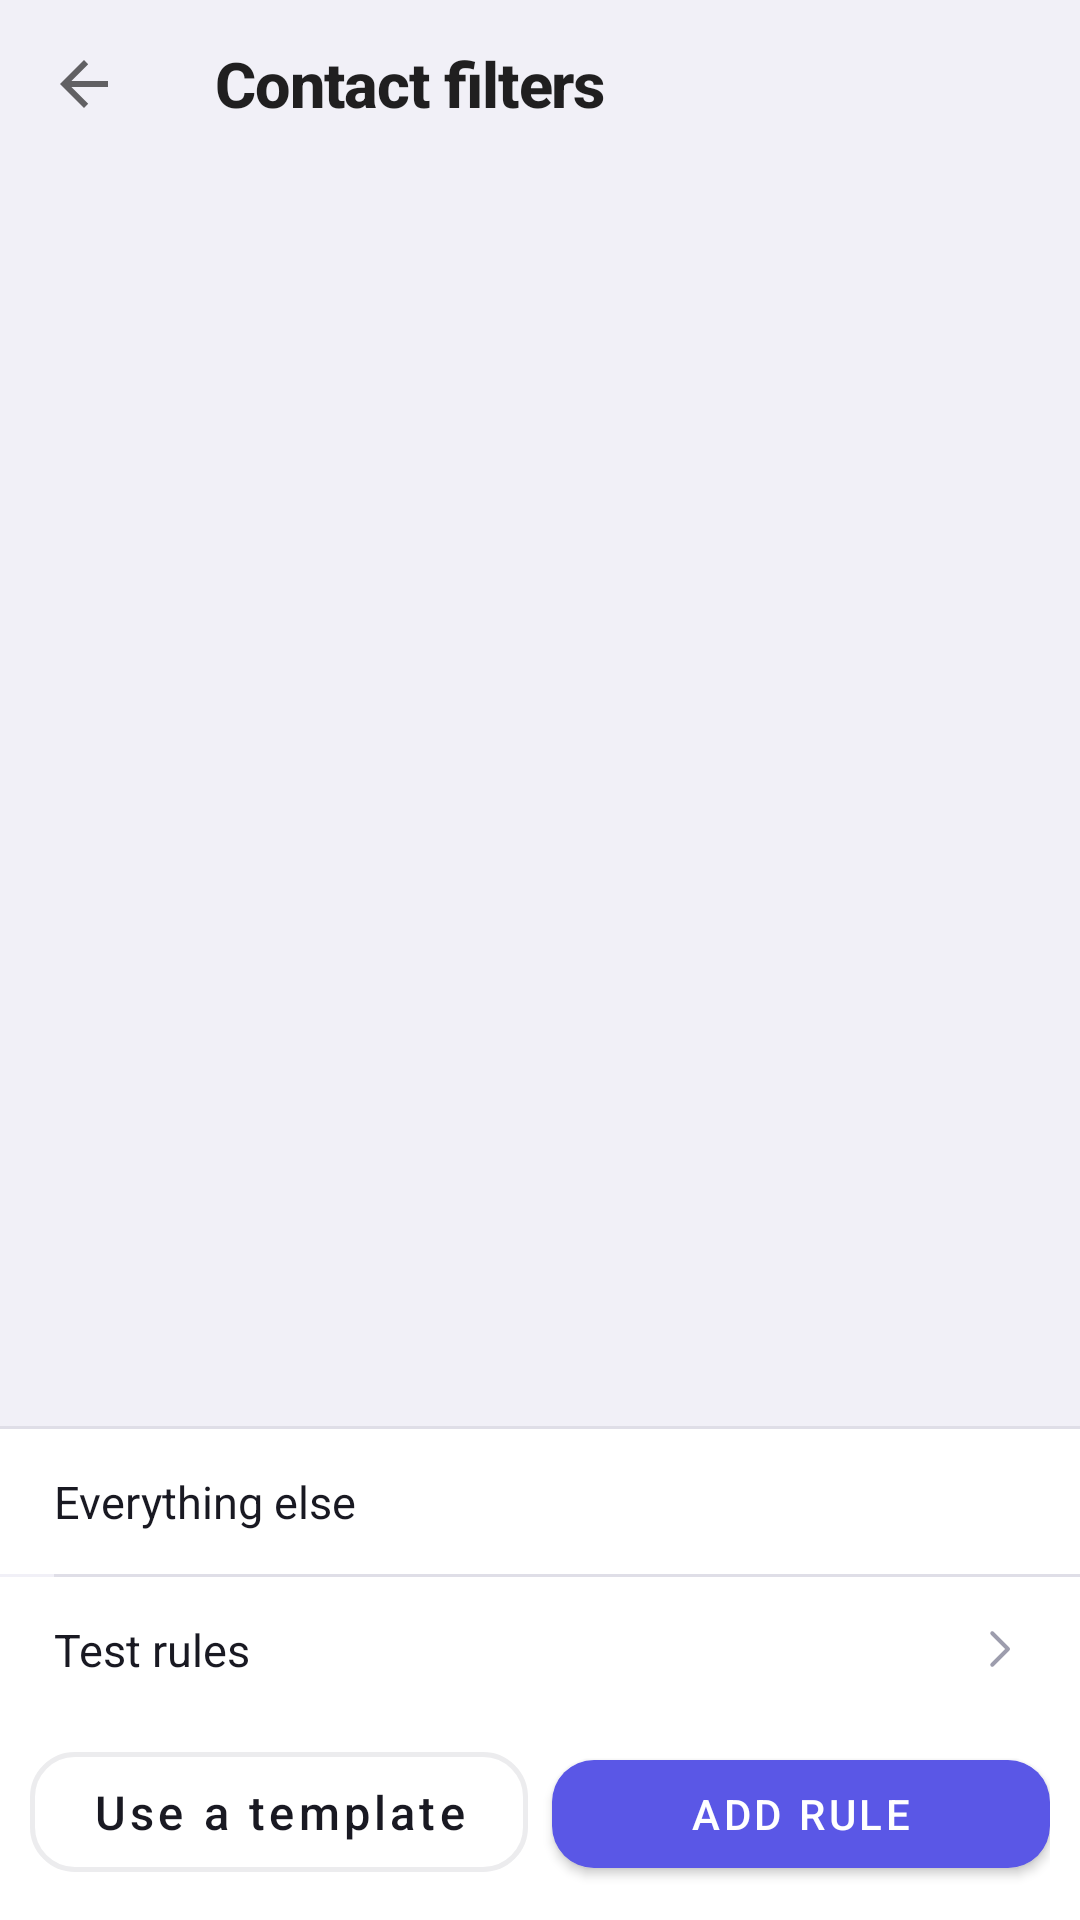

The Android layout XML behind this screen, and the referenced resources:
<!-- AndroidManifest.xml: activity theme Theme.SyncForProton -->
<!-- res/layout/activity_contact_filter_rules.xml -->
<?xml version="1.0" encoding="utf-8"?>
<LinearLayout
    xmlns:android="http://schemas.android.com/apk/res/android"
    xmlns:app="http://schemas.android.com/apk/res-auto"
    android:layout_width="match_parent"
    android:layout_height="match_parent"
    android:orientation="vertical"
    android:background="@color/sfp_window">

    <com.google.android.material.appbar.MaterialToolbar
        android:id="@+id/toolbar"
        android:layout_width="match_parent"
        android:layout_height="?attr/actionBarSize"
        app:title="@string/title_contact_filters"
        app:navigationIcon="?attr/homeAsUpIndicator"
        app:navigationContentDescription="@string/btn_navigate_back"
        app:titleTextAppearance="@style/TextAppearance.SyncForProton.ScreenTitle" />

    
    <LinearLayout
        android:id="@+id/empty_state"
        android:layout_width="match_parent"
        android:layout_height="0dp"
        android:layout_weight="1"
        android:orientation="vertical"
        android:gravity="center"
        android:paddingHorizontal="32dp"
        android:visibility="gone">

        <TextView
            android:layout_width="wrap_content"
            android:layout_height="wrap_content"
            android:text="@string/contact_filters_empty_title"
            android:textColor="@color/sfp_text"
            android:textSize="@dimen/sfp_text_hero_title" />

        <TextView
            android:layout_width="match_parent"
            android:layout_height="wrap_content"
            android:layout_marginTop="8dp"
            android:gravity="center"
            android:id="@+id/empty_body"
            android:text="@string/contact_filters_empty_body"
            android:textColor="@color/sfp_text_secondary"
            android:textSize="@dimen/sfp_text_row_sub" />
    </LinearLayout>

    <androidx.recyclerview.widget.RecyclerView
        android:id="@+id/rules_recycler"
        android:layout_width="match_parent"
        android:layout_height="0dp"
        android:layout_weight="1"
        android:clipToPadding="false"
        android:paddingTop="8dp"
        android:paddingBottom="8dp" />

    <View android:layout_width="match_parent" android:layout_height="1dp"
        android:background="@color/sfp_hairline" />

    
    <LinearLayout
        android:id="@+id/row_fallthrough"
        android:layout_width="match_parent"
        android:layout_height="wrap_content"
        android:orientation="horizontal"
        android:gravity="center_vertical"
        android:background="@color/sfp_surface"
        android:paddingHorizontal="@dimen/sfp_row_pad_h"
        android:paddingVertical="14dp"
        android:clickable="true"
        android:focusable="true">

        <TextView
            android:layout_width="0dp"
            android:layout_weight="1"
            android:layout_height="wrap_content"
            android:text="@string/contact_filters_fallthrough"
            android:textColor="@color/sfp_text"
            android:textSize="@dimen/sfp_text_row_title" />

        <TextView
            android:id="@+id/value_fallthrough"
            android:layout_width="wrap_content"
            android:layout_height="wrap_content"
            android:textColor="@color/sfp_primary"
            android:textSize="@dimen/sfp_text_row_value" />
    </LinearLayout>

    <View android:layout_width="match_parent" android:layout_height="1dp"
        android:layout_marginStart="@dimen/sfp_row_pad_h"
        android:background="@color/sfp_hairline" />

    
    <LinearLayout
        android:id="@+id/row_preview"
        android:layout_width="match_parent"
        android:layout_height="wrap_content"
        android:orientation="horizontal"
        android:gravity="center_vertical"
        android:background="@color/sfp_surface"
        android:paddingHorizontal="@dimen/sfp_row_pad_h"
        android:paddingVertical="14dp"
        android:clickable="true"
        android:focusable="true">

        <TextView
            android:layout_width="0dp"
            android:layout_weight="1"
            android:layout_height="wrap_content"
            android:text="@string/contact_filter_preview"
            android:textColor="@color/sfp_text"
            android:textSize="@dimen/sfp_text_row_title" />

        <ImageView
            android:layout_width="18dp"
            android:layout_height="18dp"
            android:src="@drawable/ic_sfp_chevron_right"
            android:contentDescription="@null"
            app:tint="@color/sfp_text_faint" />
    </LinearLayout>

    <LinearLayout
        android:layout_width="match_parent"
        android:layout_height="wrap_content"
        android:orientation="horizontal"
        android:background="@color/sfp_surface"
        android:paddingHorizontal="10dp"
        android:paddingBottom="10dp"
        android:paddingTop="4dp">

        <com.google.android.material.button.MaterialButton
            android:id="@+id/btn_templates"
            style="@style/Widget.SyncForProton.Button.Ghost"
            android:layout_width="0dp"
            android:layout_weight="1"
            android:layout_height="wrap_content"
            android:layout_marginEnd="8dp"
            android:text="@string/contact_filters_templates" />

        <com.google.android.material.button.MaterialButton
            android:id="@+id/btn_add_rule"
            android:layout_width="0dp"
            android:layout_weight="1"
            android:layout_height="wrap_content"
            android:text="@string/contact_filters_add" />
    </LinearLayout>

</LinearLayout>
<!-- resources referenced by this layout -->
<resources>
  <color name="sfp_hairline">#1414142D</color>
  <color name="sfp_primary">#5A57E6</color>
  <color name="sfp_surface">#FFFFFF</color>
  <color name="sfp_text">#191922</color>
  <color name="sfp_text_faint">#9D9DAD</color>
  <color name="sfp_text_secondary">#6B6B7B</color>
  <color name="sfp_window">#F1F0F7</color>
  <dimen name="sfp_row_pad_h">18dp</dimen>
  <dimen name="sfp_text_hero_title">19sp</dimen>
  <dimen name="sfp_text_row_sub">12.5sp</dimen>
  <dimen name="sfp_text_row_title">15sp</dimen>
  <dimen name="sfp_text_row_value">14.5sp</dimen>
  <!-- drawable ic_sfp_chevron_right (drawable) -->
  <vector xmlns:android="http://schemas.android.com/apk/res/android"
      android:width="24dp" android:height="24dp"
      android:viewportWidth="24" android:viewportHeight="24"
      android:tint="?attr/colorControlNormal">
      <path android:strokeColor="#FF101018" android:strokeWidth="1.8"
          android:strokeLineCap="round" android:strokeLineJoin="round"
          android:fillColor="@android:color/transparent"
          android:pathData="M9 5l7 7-7 7"/>
  </vector>
  <string name="btn_navigate_back">Back</string>
  <string name="contact_filter_preview">Test rules</string>
  <string name="contact_filters_add">Add rule</string>
  <string name="contact_filters_empty_body">Every contact in this Proton account syncs to your phone. Add a rule to change that.</string>
  <string name="contact_filters_empty_title">No rules yet</string>
  <string name="contact_filters_fallthrough">Everything else</string>
  <string name="contact_filters_templates">Use a template</string>
  <string name="title_contact_filters">Contact filters</string>
  <style name="TextAppearance.SyncForProton.ScreenTitle" parent="TextAppearance.MaterialComponents.Headline6">
          <item name="android:textSize">@dimen/sfp_text_screen_title</item>
          <item name="android:textStyle">bold</item>
          <item name="android:textColor">@color/sfp_text</item>
          <item name="android:letterSpacing">-0.02</item>
      </style>
  <style name="Widget.SyncForProton.Button.Ghost" parent="Widget.MaterialComponents.Button.OutlinedButton">
          <item name="android:textAllCaps">false</item>
          <item name="android:textSize">@dimen/sfp_text_button</item>
          <item name="android:minHeight">@dimen/sfp_button_height</item>
          <item name="cornerRadius">@dimen/sfp_radius_button</item>
          <item name="strokeColor">@color/sfp_hairline</item>
          <item name="strokeWidth">1.5dp</item>
          <item name="android:textColor">@color/sfp_text</item>
          <item name="iconTint">@color/sfp_text</item>
      </style>
  <dimen name="sfp_text_screen_title">21sp</dimen>
  <dimen name="sfp_text_button">15.5sp</dimen>
  <dimen name="sfp_button_height">52dp</dimen>
  <dimen name="sfp_radius_button">15dp</dimen>
  <color name="sfp_on_primary">#FFFFFF</color>
  <color name="sfp_danger">#D8553F</color>
  <style name="Widget.SyncForProton.Card" parent="Widget.MaterialComponents.CardView">
          <item name="cardElevation">0dp</item>
          <item name="cardBackgroundColor">@color/sfp_surface</item>
          <item name="strokeWidth">0dp</item>
          <item name="cardCornerRadius">@dimen/sfp_radius_group</item>
          <item name="contentPadding">0dp</item>
      </style>
  <style name="ShapeAppearance.SyncForProton.Small" parent="ShapeAppearance.MaterialComponents.SmallComponent">
          <item name="cornerSize">@dimen/sfp_radius_field</item>
      </style>
  <style name="ShapeAppearance.SyncForProton.Medium" parent="ShapeAppearance.MaterialComponents.MediumComponent">
          <item name="cornerSize">@dimen/sfp_radius_group</item>
      </style>
  <dimen name="sfp_radius_group">20dp</dimen>
  <dimen name="sfp_radius_field">14dp</dimen>
</resources>
